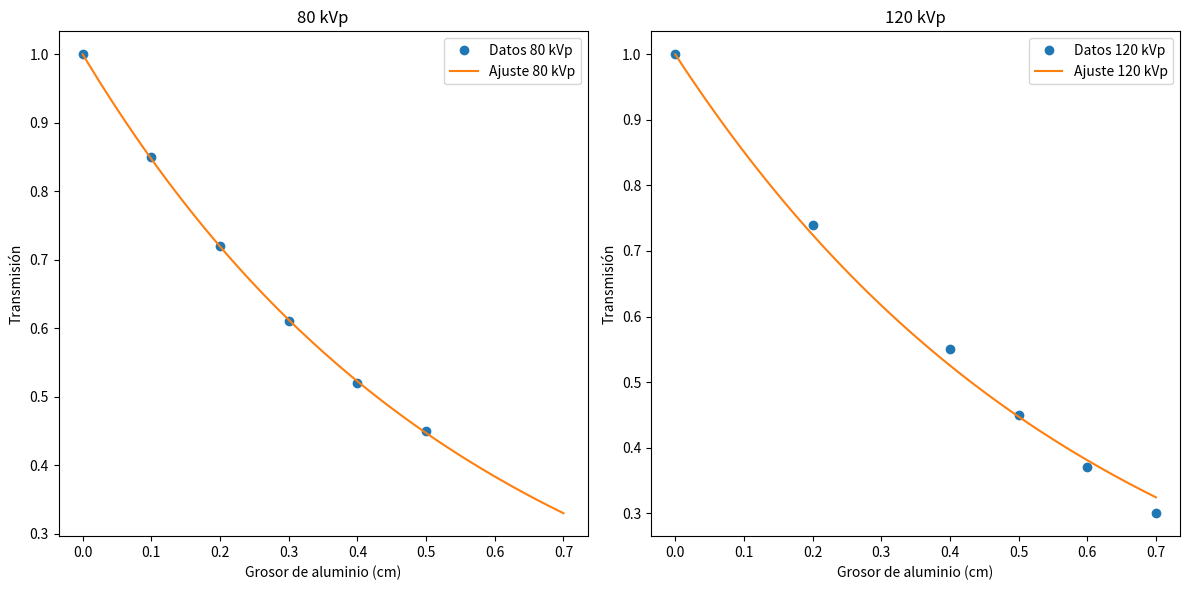

Source code (Python):
import numpy as np
import random
import matplotlib.pyplot as plt
from scipy.special import gamma  # Para la función gamma


def gsa(fun, x0, l, u, qv, qa, Imax):
    """
    Algoritmo de Recocido Simulado Generalizado (GSA) para minimizar una función objetivo.
    
    Parámetros:
        fun: Función objetivo a minimizar.
        x0: Vector inicial.
        l: Límite inferior de los parámetros.
        u: Límite superior de los parámetros.
        qv: Parámetro de visita.
        qa: Parámetro de aceptación.
        Imax: Máximo número de iteraciones.
    
    Retorna:
        xo: Vector solución óptima.
        fo: Valor mínimo de la función objetivo en xo.
    """
    # Inicialización
    xo = x0
    fx = fun(x0)
    fo = fx
    Dim = len(x0)
    
    # Constante de Boltzmann
    k = 1.38e-23

    # Bucle externo
    for t in range(1, Imax + 1):
        # Esquema de enfriamiento
        Tqvo = Imax
        if qv == 1:
            Tqv = Tqvo / np.log(1 + t)  # CSA
        elif qv == 2:
            Tqv = Tqvo / (1 + t)  # FSA
        else:
            Tqv = Tqvo * ((2 ** (qv - 1)) - 1) / (((1 + t) ** (qv - 1)) - 1)  # GSA
        
        Tqa = Tqv / t  # Temperatura de aceptación

        # Distribución de visita de Tsallis
        for _ in range(Imax // 5):  # Simular el equilibrio térmico
            dx = tsallis_rnd(qv, Tqv, Dim) * (u - l)
            x1 = xo + dx
            x1 = np.clip(x1, l, u)  # Confina la solución dentro de los límites

            # Evaluar la nueva solución
            fx1 = fun(x1)
            df = fx1 - fx

            # Probabilidad de aceptación
            if df < 0:
                Pa = 1
            else:
                Pa = 1 / ((1 + (qa - 1) * df / (k * Tqa)) ** (1 / (qa - 1)))

            # Criterio de aceptación
            if df < 0 or Pa > random.random():
                xo = x1
                fx = fx1

            # Actualizar la mejor solución encontrada
            if fx < fo:
                fo = fx

    return xo, fo


def tsallis_rnd(qv, Tqv, Dim):
    """
    Generador de números aleatorios basado en la distribución de Tsallis.
    
    Parámetros:
        qv: Parámetro de visita.
        Tqv: Temperatura de visita.
        Dim: Dimensión del vector solución.
    
    Retorna:
        Z: Vector de números aleatorios.
    """
    n = (3 - qv) / (qv - 1)
    s = np.sqrt(2 * (qv - 1)) / (Tqv ** (1 / (3 - qv)))
    cov = (n * (qv - 1) / (Tqv ** (2 / (3 - qv)))) ** -1
    mu = 0  # Media
    sigma = np.sqrt(cov)  # Desviación estándar

    # Generar números aleatorios iid
    X = mu + sigma * np.random.randn(Dim)
    U = np.random.gamma(n / 2, 1)
    Y = s * np.sqrt(U)

    return X / Y


def transmission_error(params, x_data, transmission_data):
    """
    Función objetivo para minimizar el error entre los datos de transmisión experimental
    y los datos ajustados por el modelo.

    Parámetros:
        params: Parámetros a optimizar (a, b, v, r).
        x_data: Datos de grosor del material (x).
        transmission_data: Datos experimentales de transmisión.

    Retorna:
        Error cuadrático medio entre los datos experimentales y los ajustados.
    """
    a, b, v, r = params
    model = r * np.exp(-a * x_data ** b) + (1 - r) * np.exp(-v * x_data)
    error = np.mean((transmission_data - model) ** 2)
    return error


def reconstruct_spectrum(x_data, transmission_data, bounds, qv=2.7, qa=-5, Imax=200):
    """
    Reconstrucción del espectro de energía utilizando la metodología del recocido simulado generalizado.

    Parámetros:
        x_data: Datos de grosor del material (x).
        transmission_data: Datos experimentales de transmisión.
        bounds: Límites de los parámetros (a, b, v, r).
        qv: Parámetro de visita.
        qa: Parámetro de aceptación.
        Imax: Máximo número de iteraciones.

    Retorna:
        params: Parámetros ajustados del modelo (a, b, v, r).
    """
    # Inicialización de los parámetros
    l, u = np.array(bounds)[:, 0], np.array(bounds)[:, 1]
    x0 = np.random.uniform(l, u)

    # Minimización usando GSA
    params, _ = gsa(
        lambda p: transmission_error(p, x_data, transmission_data),
        x0,
        l,
        u,
        qv,
        qa,
        Imax,
    )
    return params


# Datos experimentales
# Grosor de aluminio (cm)
x_data_80kVp = np.array([0.0, 0.1, 0.2, 0.3, 0.4, 0.5])
x_data_120kVp = np.array([0.0, 0.2, 0.4, 0.5, 0.6, 0.7])

# Transmisión normalizada (80 kVp y 120 kVp)
transmission_80kVp = np.array([1.0, 0.85, 0.72, 0.61, 0.52, 0.45])
transmission_120kVp = np.array([1.0, 0.74, 0.55, 0.45, 0.37, 0.3])

# Límite de los parámetros (a, b, v, r)
bounds = [(0, 10), (0, 1), (0, 1), (0, 1)]

# Reconstrucción del espectro para 80 kVp
params_80kVp = reconstruct_spectrum(x_data_80kVp, transmission_80kVp, bounds)
print("Parámetros ajustados para 80 kVp:", params_80kVp)

# Reconstrucción del espectro para 120 kVp
params_120kVp = reconstruct_spectrum(x_data_120kVp, transmission_120kVp, bounds)
print("Parámetros ajustados para 120 kVp:", params_120kVp)

# Graficar los datos experimentales y ajustados
x_fit = np.linspace(0, 0.7, 100)
fit_80kVp = params_80kVp[3] * np.exp(-params_80kVp[0] * x_fit ** params_80kVp[1]) + \
            (1 - params_80kVp[3]) * np.exp(-params_80kVp[2] * x_fit)
fit_120kVp = params_120kVp[3] * np.exp(-params_120kVp[0] * x_fit ** params_120kVp[1]) + \
             (1 - params_120kVp[3]) * np.exp(-params_120kVp[2] * x_fit)

plt.figure(figsize=(12, 6))
plt.subplot(1, 2, 1)
plt.plot(x_data_80kVp, transmission_80kVp, 'o', label='Datos 80 kVp')
plt.plot(x_fit, fit_80kVp, '-', label='Ajuste 80 kVp')
plt.xlabel('Grosor de aluminio (cm)')
plt.ylabel('Transmisión')
plt.legend()
plt.title('80 kVp')

plt.subplot(1, 2, 2)
plt.plot(x_data_120kVp, transmission_120kVp, 'o', label='Datos 120 kVp')
plt.plot(x_fit, fit_120kVp, '-', label='Ajuste 120 kVp')
plt.xlabel('Grosor de aluminio (cm)')
plt.ylabel('Transmisión')
plt.legend()
plt.title('120 kVp')

plt.tight_layout()
plt.show()
